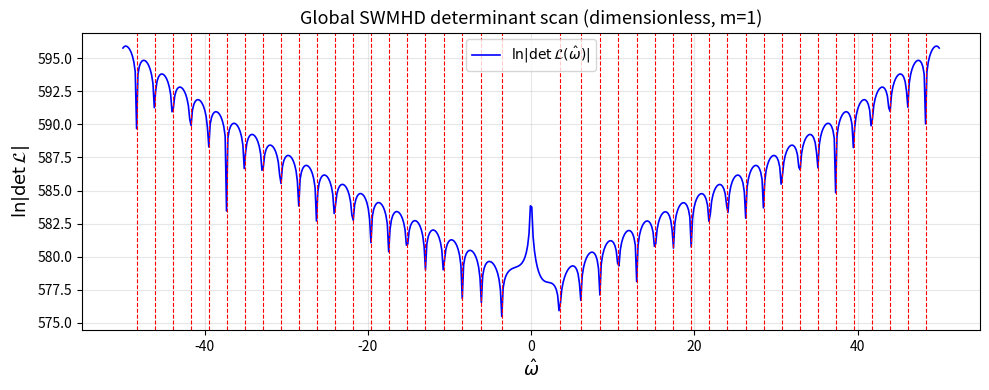
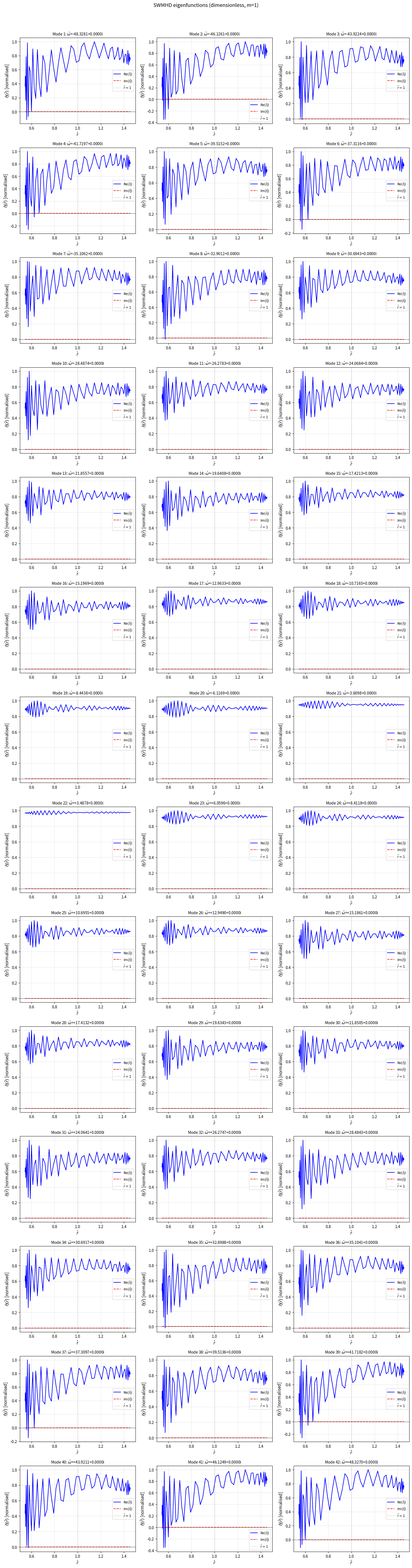
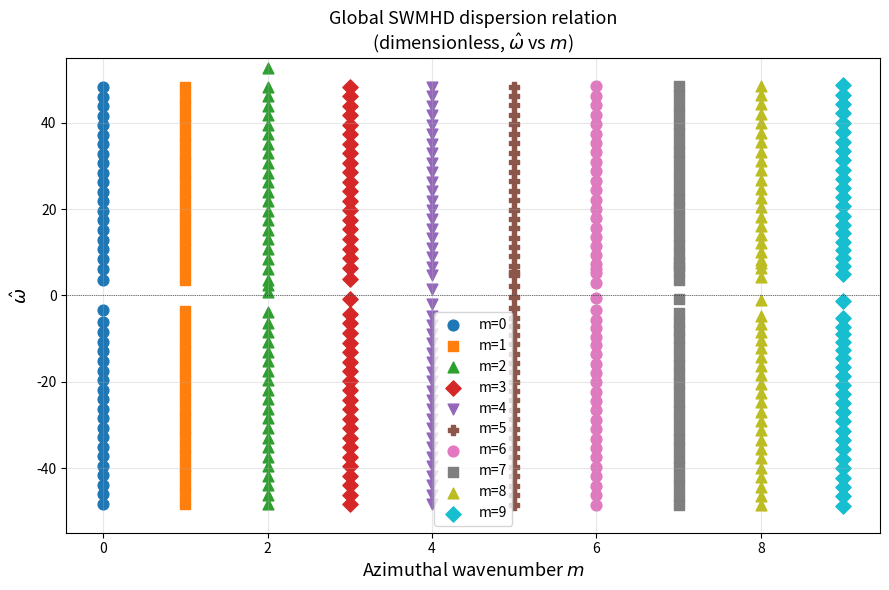

Write Python code to recreate these figures, in order.
import numpy as np
from scipy.linalg import det, eig
import matplotlib.pyplot as plt
from itertools import product as iproduct

# =============================================================================
# Physical parameters  (SI units throughout)
# =============================================================================
MU0   = 4 * np.pi * 1e-7   # permeability of free space [H/m]

# --- Adjustable parameters ---------------------------------------------------
Omega  = 1.0        # rotation rate [rad/s]
H0     = 0.05       # equilibrium depth at r0 [m]
g      = 9.81       # vertical gravity [m/s^2]
B0     = 0.01       # external vertical field [T]
rho0   = 1000.0     # fluid density [kg/m^3]
C      = 1.5        # radial gravity constant [m^3/s^2]  (g_r = -C/r^2)

r1     = 0.3        # inner radius [m]
r2     = 0.8        # outer radius [m]
r0     = 0.5 * (r1 + r2)   # reference radius [m]

m      = 1          # azimuthal wavenumber (integer)

N      = 64         # number of Chebyshev collocation points (including endpoints)
# =============================================================================

# =============================================================================
# Derived dimensional parameters
# =============================================================================
VA2      = B0**2 / (MU0 * rho0)            # Alfven speed squared [m^2/s^2]
omA2     = VA2 / H0**2                      # Alfven frequency squared [s^-2]
beta_g   = 2.0 * C / r0**3                  # radial gravity gradient [s^-2]
beta_eff = Omega**2 + beta_g               # effective beta [s^-2]
c0sq     = g * H0                           # gravity wave speed squared [m^2/s^2]
f        = 2.0 * Omega                      # Coriolis parameter [s^-1]

# =============================================================================
# Derived dimensionless parameters
# =============================================================================
f_scale = 2.0 * Omega
hat_r1 = r1 / r0
hat_r2 = r2 / r0
hat_c0sq = c0sq / (Omega**2 * r0**2)
hat_VA2 = VA2 / (Omega**2 * r0**2)
# User derivation specifies gamma = C / (g * H0 * r0).
# Let's align with the user's explicit formulas for dimensionless numbers:
# hat_F0^2 = Omega^2 * r0^2 / (g * H0)
# gamma = C / (g * H0 * r0)
hat_F0sq = (Omega**2 * r0**2) / (g * H0)
gamma = C / (g * H0 * r0)
beta = (r0 / H0)**2
hat_omA = np.sqrt(VA2) / (f_scale * H0)
hat_omA2 = hat_omA**2

print("=" * 60)
print("SWMHD Global Dispersion Solver (Non-dimensionalised)")
print("=" * 60)
print(f"  r1={r1:.3f} m,  r2={r2:.3f} m,  r0={r0:.3f} m")
print(f"  Omega={Omega:.3f} rad/s,  H0={H0:.4f} m,  g={g:.3f} m/s^2")
print(f"  B0={B0:.4f} T,  rho0={rho0:.1f} kg/m^3")
print(f"  C={C:.4f} m^3/s^2")
print("\nDimensionless Parameters:")
print(f"  hat_r1    = {hat_r1:.4f}")
print(f"  hat_r2    = {hat_r2:.4f}")
print(f"  hat_c0^2  = {hat_c0sq:.4f}")
print(f"  hat_F0^2  = {hat_F0sq:.4f}")
print(f"  hat_V_A^2 = {hat_VA2:.4f}")
print(f"  gamma     = {gamma:.4f}")
print(f"  beta      = {beta:.4f}")
print(f"  hat_omA   = {hat_omA:.4f}")
print(f"  Azimuthal wavenumber m = {m}")
print(f"  Chebyshev N = {N}")
print()

# =============================================================================
# Chebyshev differentiation matrices on [hat_r1, hat_r2]
# =============================================================================
def chebyshev_lobatto(N, r_min, r_max):
    j  = np.arange(N)
    xi = np.cos(j * np.pi / (N - 1))   # xi[0]=1 (right), xi[N-1]=-1 (left)

    c = np.ones(N)
    c[0] = 2.0
    c[-1] = 2.0
    X = np.tile(xi, (N, 1))
    dX = X - X.T
    D = np.zeros((N, N))
    for i in range(N):
        for k in range(N):
            if i != k:
                D[i, k] = (c[i] / c[k]) / dX[i, k]
    D -= np.diag(D.sum(axis=1))

    scale = 2.0 / (r_max - r_min)
    D1 = scale * D
    D2 = D1 @ D1

    r_phys = 0.5 * (r_min + r_max) + 0.5 * (r_max - r_min) * xi
    r_phys = r_phys[::-1]
    D1     = D1[::-1, ::-1]
    D2     = D2[::-1, ::-1]

    return r_phys, D1, D2

hat_r_grid, D1, D2 = chebyshev_lobatto(N, hat_r1, hat_r2)

# =============================================================================
# ODE coefficient functions (dimensionless)
# =============================================================================
def omega_star_hat(hat_omega):
    """Dimensionless modified frequency hat_omega_*"""
    return hat_omega + (hat_VA2 * beta) / (4.0 * hat_omega)

def build_matrix(hat_omega):
    """
    Assemble the (N x N) collocation matrix L(hat_omega) such that
    L(hat_omega) @ eta_vec = 0 at interior points, with BC rows at
    indices 0 and N-1.
    """
    ws_hat = omega_star_hat(hat_omega)

    # C1(r) = 1/r + (F_0^2 - gamma) + (F_0^2 + 2*gamma)*(r - 1)
    C1 = 1.0 / hat_r_grid + (hat_F0sq - gamma) + (hat_F0sq + 2.0 * gamma) * (hat_r_grid - 1.0)

    # K(r) = 4*F_0^2 * [omega * (omega_*^2 - 1)] / omega_* - m^2/r^2 - m/(omega_* * r) * [ (F_0^2 - gamma) + (F_0^2 + 2*gamma)*(r - 1) ]
    term1 = 4.0 * hat_F0sq * (hat_omega * (ws_hat**2 - 1.0)) / ws_hat
    term2 = -(m**2) / (hat_r_grid**2)
    term3 = -(m / (ws_hat * hat_r_grid)) * ((hat_F0sq - gamma) + (hat_F0sq + 2.0 * gamma) * (hat_r_grid - 1.0))
    K_r = term1 + term2 + term3

    L = D2 + np.diag(C1) @ D1 + np.diag(K_r)

    # Boundary Conditions (vr = 0)
    # => hat_omega_star * d(eta)/dr - m/r * eta = 0
    for idx in [0, N - 1]:
        r_bc = hat_r_grid[idx]
        bc_eta_coeff = - m / r_bc
        L[idx, :] = ws_hat * D1[idx, :]
        L[idx, idx] += bc_eta_coeff

    return L

# =============================================================================
# Determinant function for root-finding
# =============================================================================
def det_L(hat_omega):
    mat = build_matrix(hat_omega)
    norm = np.max(np.abs(mat))
    if norm == 0:
        return 0.0
    # To maintain same log-scale for roots, we return det, but actually scan_and_polish expects raw det
    # which overflows. We will modify scan_and_polish too.
    return det(mat)

def log_abs_det_L(hat_omega):
    mat = build_matrix(hat_omega)
    norm = np.max(np.abs(mat))
    if norm == 0:
        return np.nan
    return np.log(np.abs(det(mat / norm)) + 1e-300) + N * np.log(norm)

# =============================================================================
# Core Solver Logic (Unchanged)
# =============================================================================
def scan_and_polish(m_val, omega_real_range, n_scan=400, tol=1e-10, max_iter=50):
    global m
    m = m_val # Fix missing global parameter update for function scanning
    omega_min, omega_max = omega_real_range
    omega_scan = np.linspace(omega_min, omega_max, n_scan)
    omega_scan = omega_scan[np.abs(omega_scan) > 1e-6 * abs(omega_max)]

    log_det = []
    for w in omega_scan:
        try:
            d = log_abs_det_L(w)
        except Exception:
            d = np.nan
        log_det.append(d)
    log_det = np.array(log_det)

    roots = []
    for k in range(1, len(log_det) - 1):
        if (log_det[k] < log_det[k - 1]) and (log_det[k] < log_det[k + 1]):
            w0 = omega_scan[k]
            w = complex(w0)
            for _ in range(max_iter):
                dw = 1e-6 * abs(w) + 1e-10
                # Scale determinant calculation to avoid overflow
                norm_w = np.max(np.abs(build_matrix(w)))
                if norm_w == 0:
                    break
                f0 = det(build_matrix(w) / norm_w)
                fp = (det(build_matrix(w + dw) / norm_w) - det(build_matrix(w - dw) / norm_w)) / (2 * dw)
                if abs(fp) < 1e-300:
                    break
                step = -f0 / fp
                w += step
                if abs(step) < tol * (abs(w) + 1e-10):
                    break
            is_dup = any(abs(w - wr) < 1e-4 * abs(w) + 1e-8 for wr in roots)
            if not is_dup and abs(w.imag) < 1e-5:
                roots.append(w)

    return np.array(roots), omega_scan, log_det

# =============================================================================
# Run the scan
# =============================================================================
# Dimensionless reference scales
hat_omega_inertial = 1.0  # 1.0
hat_omega_gravity = np.sqrt(hat_c0sq) / 2.0  # (c0/r0) / (2*Omega)
hat_omega_alfven = hat_omA

hat_omega_max_scan = 50.0  # Increased for new spectrum
hat_omega_min_scan = -50.0

print(f"Scan range: [{hat_omega_min_scan:.3f}, {hat_omega_max_scan:.3f}] (dimensionless)")
print(f"Reference frequencies (dimensionless):")
print(f"  Inertial      = {hat_omega_inertial:.4f}")
print(f"  Gravity scale = {hat_omega_gravity:.4f}")
print(f"  Alfven scale  = {hat_omega_alfven:.4f}")
print()

roots, omega_scan, log_det = scan_and_polish(
    m, (hat_omega_min_scan, hat_omega_max_scan), n_scan=600
)

print(f"Found {len(roots)} mode(s) for m={m}:")
print("-" * 55)
for k, wr in enumerate(sorted(roots, key=lambda x: x.real)):
    ws_hat = omega_star_hat(wr)
    print(f"  Mode {k+1}: hat_omega = {wr.real:+.6f}  {wr.imag:+.6f}i")
    print(f"            hat_omega_* = {ws_hat.real:.6f}")
print()

# =============================================================================
# Eigenfunction recovery
# =============================================================================
def get_eigenfunction(hat_omega):
    L = build_matrix(hat_omega)
    from scipy.linalg import svd
    _, s, Vh = svd(L)
    eta_vec = Vh[-1, :].conj()
    eta_vec /= np.max(np.abs(eta_vec))
    return eta_vec

# =============================================================================
# Plots
# =============================================================================
fig_det, ax_det = plt.subplots(figsize=(10, 4))
valid = np.isfinite(log_det)
ax_det.plot(omega_scan[valid], log_det[valid], 'b-', lw=1.2,
            label=r'$\ln|\det \mathcal{L}(\hat{\omega})|$')
for wr in roots:
    ax_det.axvline(wr.real, color='r', ls='--', lw=0.8)
ax_det.set_xlabel(r'$\hat{\omega}$', fontsize=13)
ax_det.set_ylabel(r'$\ln|\det \mathcal{L}|$', fontsize=13)
ax_det.set_title(f'Global SWMHD determinant scan (dimensionless, m={m})', fontsize=13)
ax_det.legend()
ax_det.grid(True, alpha=0.3)
plt.tight_layout()
plt.savefig('swmhd_det_scan.pdf', dpi=150)
print("Saved: swmhd_det_scan.pdf")

if len(roots) > 0:
    ncols = min(3, len(roots))
    nrows = (len(roots) + ncols - 1) // ncols
    fig_ef, axes = plt.subplots(nrows, ncols,
                                figsize=(5 * ncols, 4 * nrows),
                                squeeze=False)
    axes_flat = axes.flatten()

    for k, wr in enumerate(sorted(roots, key=lambda x: x.real)):
        eta_vec = get_eigenfunction(wr)
        ax = axes_flat[k]
        ax.plot(hat_r_grid, eta_vec.real, 'b-', label=r'Re($\tilde\eta$)', lw=1.5)
        ax.plot(hat_r_grid, eta_vec.imag, 'r--', label=r'Im($\tilde\eta$)', lw=1.5)
        ax.axhline(0, color='k', lw=0.5)
        ax.axvline(1.0, color='grey', ls=':', lw=0.8, label=r'$\hat{r}=1$')
        ax.set_xlabel(r'$\hat{r}$', fontsize=11)
        ax.set_ylabel(r'$\tilde\eta(\hat{r})$ [normalised]', fontsize=11)
        title_str = (f'Mode {k+1}: ' r'$\hat{\omega}$' + f'={wr.real:+.4f}{wr.imag:+.4f}i')
        ax.set_title(title_str, fontsize=10)
        ax.legend(fontsize=9)
        ax.grid(True, alpha=0.3)
        ws_hat = omega_star_hat(wr)
        for r_bc, label in [(hat_r1, 'r1'), (hat_r2, 'r2')]:
            idx_bc = 0 if r_bc == hat_r1 else -1
            eta_bc  = eta_vec[idx_bc]
            deta_bc = D1[idx_bc, :] @ eta_vec
            vr_bc   = ws_hat * deta_bc - (m / r_bc) * eta_bc
            print(f"  Mode {k+1}: |V_r BC residual at {label}| = {abs(vr_bc):.2e}")

    for ax in axes_flat[len(roots):]:
        ax.set_visible(False)

    plt.suptitle(f'SWMHD eigenfunctions (dimensionless, m={m})', fontsize=13, y=1.01)
    plt.tight_layout()
    plt.savefig('swmhd_eigenfunctions.pdf', dpi=150, bbox_inches='tight')
    print("Saved: swmhd_eigenfunctions.pdf")
else:
    print("No roots found. Try widening scan range or increasing N.")

# =============================================================================
# Dispersion branches: sweep over m values
# =============================================================================
print()
print("Computing dispersion branches over m = 0..5 ...")
m_values = list(range(0, 10))
branch_data = {}

for m_val in m_values:
    m = m_val
    try:
        rts, _, _ = scan_and_polish(m_val, (hat_omega_min_scan, hat_omega_max_scan),
                                    n_scan=400)
        branch_data[m_val] = sorted([wr.real for wr in rts])
    except Exception as e:
        branch_data[m_val] = []
        print(f"  m={m_val}: failed ({e})")

m = 1   # restore

fig_disp, ax_disp = plt.subplots(figsize=(9, 6))
markers = ['o', 's', '^', 'D', 'v', 'P']
for idx, m_val in enumerate(m_values):
    omegas = branch_data[m_val]
    ax_disp.scatter([m_val] * len(omegas), omegas, marker=markers[idx % len(markers)],s=60, label=f'm={m_val}')
ax_disp.axhline(0, color='k', lw=0.5, ls=':')
ax_disp.set_ylim(-55, 55)
ax_disp.set_xlabel('Azimuthal wavenumber $m$', fontsize=13)
ax_disp.set_ylabel(r'$\hat{\omega}$', fontsize=13)
ax_disp.set_title(r'Global SWMHD dispersion relation' '\n' r'(dimensionless, $\hat{\omega}$ vs $m$)', fontsize=13)
ax_disp.legend(fontsize=10)
ax_disp.grid(True, alpha=0.3)
plt.tight_layout()
plt.savefig('swmhd_dispersion_branches.pdf', dpi=150)
print("Saved: swmhd_dispersion_branches.pdf")

print("\nDone.")
